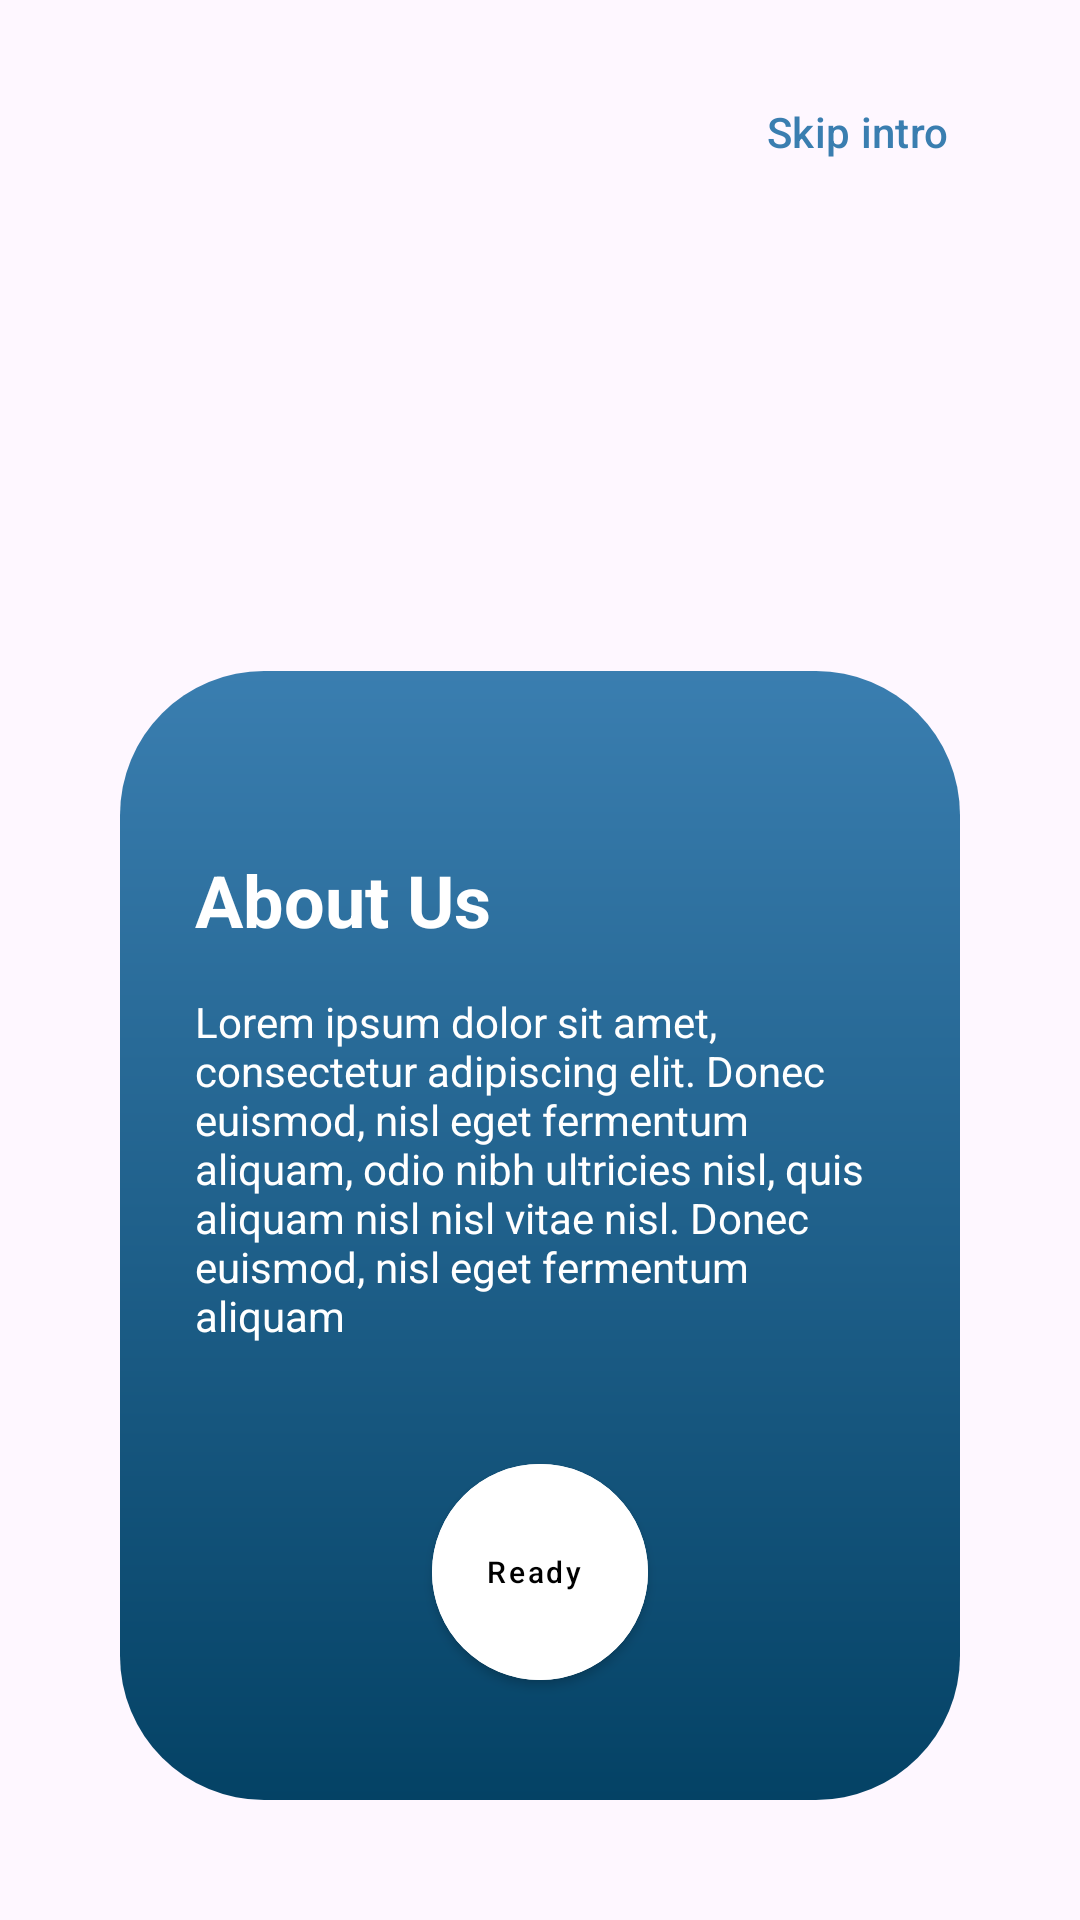

Here is an Android app screen rendered from its layout file. Give the layout XML and the strings, colors and styles it references.
<!-- AndroidManifest.xml: application theme Theme.GrowighAssignment -->
<!-- res/layout/activity_on_boarding3.xml -->
<?xml version="1.0" encoding="utf-8"?>
<ScrollView xmlns:android="http://schemas.android.com/apk/res/android"
    xmlns:app="http://schemas.android.com/apk/res-auto"
    xmlns:tools="http://schemas.android.com/tools"
    android:layout_width="match_parent"
    android:layout_height="match_parent"
    android:fillViewport="true"
    tools:context=".OnBoarding3">

    <androidx.constraintlayout.widget.ConstraintLayout
        android:layout_width="match_parent"
        android:layout_height="match_parent">

        <Button
            android:id="@+id/bSkipIntro"
            style="?attr/materialButtonOutlinedStyle"
            android:layout_width="wrap_content"
            android:layout_height="wrap_content"
            android:backgroundTint="@color/white"
            android:text="Skip intro"
            android:layout_margin="20dp"
            android:textColor="#3A7EB0"
            app:layout_constraintRight_toRightOf="parent"
            app:layout_constraintTop_toTopOf="parent"
            app:strokeColor="#3A7EB0" />

        <ImageView
            android:id="@+id/ivImageView"
            android:layout_width="match_parent"
            android:layout_height="wrap_content"
            android:layout_margin="20dp"
            android:src="@drawable/onboarding3"
            app:layout_constraintBottom_toTopOf="@+id/constraintLayout2"
            app:layout_constraintLeft_toLeftOf="parent"
            app:layout_constraintRight_toRightOf="parent"
            app:layout_constraintTop_toBottomOf="@id/bSkipIntro" />

        <androidx.constraintlayout.widget.ConstraintLayout
            android:id="@+id/constraintLayout2"
            android:layout_width="match_parent"
            android:layout_height="wrap_content"
            android:layout_margin="40dp"
            android:background="@drawable/description_background"
            app:layout_constraintBottom_toBottomOf="parent"
            app:layout_constraintLeft_toLeftOf="parent"
            app:layout_constraintRight_toRightOf="parent">

            <com.google.android.material.textview.MaterialTextView
                android:id="@+id/tvTitle"
                android:layout_width="wrap_content"
                android:layout_height="wrap_content"
                android:layout_marginLeft="25dp"
                android:layout_marginTop="60dp"
                android:text="About Us"
                android:textColor="@color/white"
                android:textSize="24sp"
                android:textStyle="bold"
                app:layout_constraintLeft_toLeftOf="parent"
                app:layout_constraintTop_toTopOf="parent" />

            <com.google.android.material.textview.MaterialTextView
                android:id="@+id/tvDescription"
                android:layout_width="match_parent"
                android:layout_height="wrap_content"
                android:layout_marginHorizontal="25dp"
                android:layout_marginTop="15dp"
                android:text="Lorem ipsum dolor sit amet, consectetur adipiscing elit. Donec euismod, nisl eget fermentum aliquam, odio nibh ultricies nisl, quis aliquam nisl nisl vitae nisl. Donec euismod, nisl eget fermentum aliquam"
                android:textColor="@color/white"
                app:layout_constraintTop_toBottomOf="@id/tvTitle" />

            <com.google.android.material.button.MaterialButton
                style="@style/Widget.MaterialComponents.Button.Icon"
                android:layout_width="72dp"
                android:layout_height="72dp"
                android:backgroundTint="@color/white"
                android:insetLeft="0dp"
                android:insetTop="0dp"
                android:gravity="center"
                android:insetRight="0dp"
                android:textSize="10sp"
                android:id="@+id/bReady"
                android:layout_margin="40dp"
                android:insetBottom="0dp"
                android:text="Ready"
                app:layout_constraintBottom_toBottomOf="parent"
                app:layout_constraintTop_toBottomOf="@id/tvDescription"
                app:layout_constraintLeft_toLeftOf="parent"
                app:layout_constraintRight_toRightOf="parent"
                android:textAllCaps="false"
                android:textColor="@color/black"
                app:shapeAppearanceOverlay="@style/ShapeAppearanceOverlay.MyApp.Button.Rounded" />


        </androidx.constraintlayout.widget.ConstraintLayout>

    </androidx.constraintlayout.widget.ConstraintLayout>


</ScrollView>
<!-- resources referenced by this layout -->
<resources>
  <!-- drawable description_background (drawable) -->
  <?xml version="1.0" encoding="utf-8"?>
  <shape xmlns:android="http://schemas.android.com/apk/res/android"
      android:shape="rectangle">
      <corners android:radius="48dp" />
  
      <gradient
          android:angle="270"
          android:endColor="#044265"
          android:startColor="#3A7EB0" />
  
  </shape>
  <style name="ShapeAppearanceOverlay.MyApp.Button.Rounded" parent="">
          <item name="cornerFamily">rounded</item>
          <item name="cornerSize">50%</item>
      </style>
  <style name="Theme.GrowighAssignment" parent="Base.Theme.GrowighAssignment" />
  <style name="Base.Theme.GrowighAssignment" parent="Theme.Material3.DayNight.NoActionBar">
          
          
      </style>
  <!-- not gathered from this repository: default colours our renderer supplied (Android Studio template values) -->
  <color name="black">#FF000000</color>
  <color name="white">#FFFFFFFF</color>
</resources>
